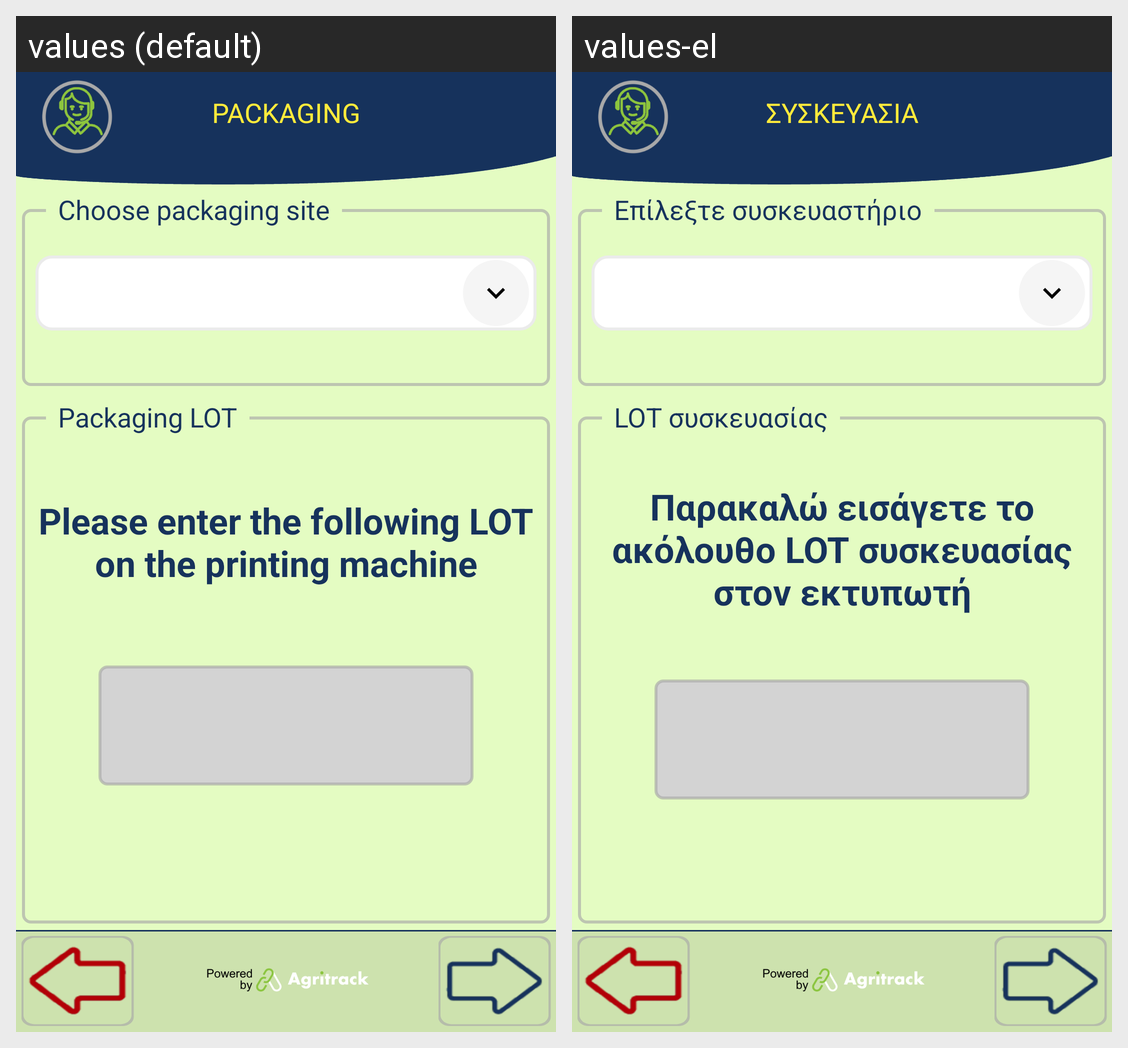

This grid shows one Android layout under two languages. Give, for every string resource on the screen, its name, the default text and each shown locale's text.
Android screen res/layout/activity_packaging_lot.xml rendered under 2 locales, left to right: values (default), values-el. Device: Nexus 5 (rendered at 1080×1920; each locale shown at half size, 540×960, under a caption strip naming it); theme FishTrack.
Strings drawn on this screen, with the default value and each locale's value (text and hints the layout hard-codes, and strings that could not be matched under every locale, appear in the picture but are not listed):

title_package
  values: PACKAGING
  values-el: ΣΥΣΚΕΥΑΣΙΑ

choose_fruit_packaging_site
  values: Choose packaging site
  values-el: Επίλεξτε συσκευαστήριο

enter_lot_on_printer
  values: Please enter the following LOT on the printing machine
  values-el: Παρακαλώ εισάγετε το ακόλουθο LOT συσκευασίας στον εκτυπωτή

packaging_lot
  values: Packaging LOT
  values-el: LOT συσκευασίας
